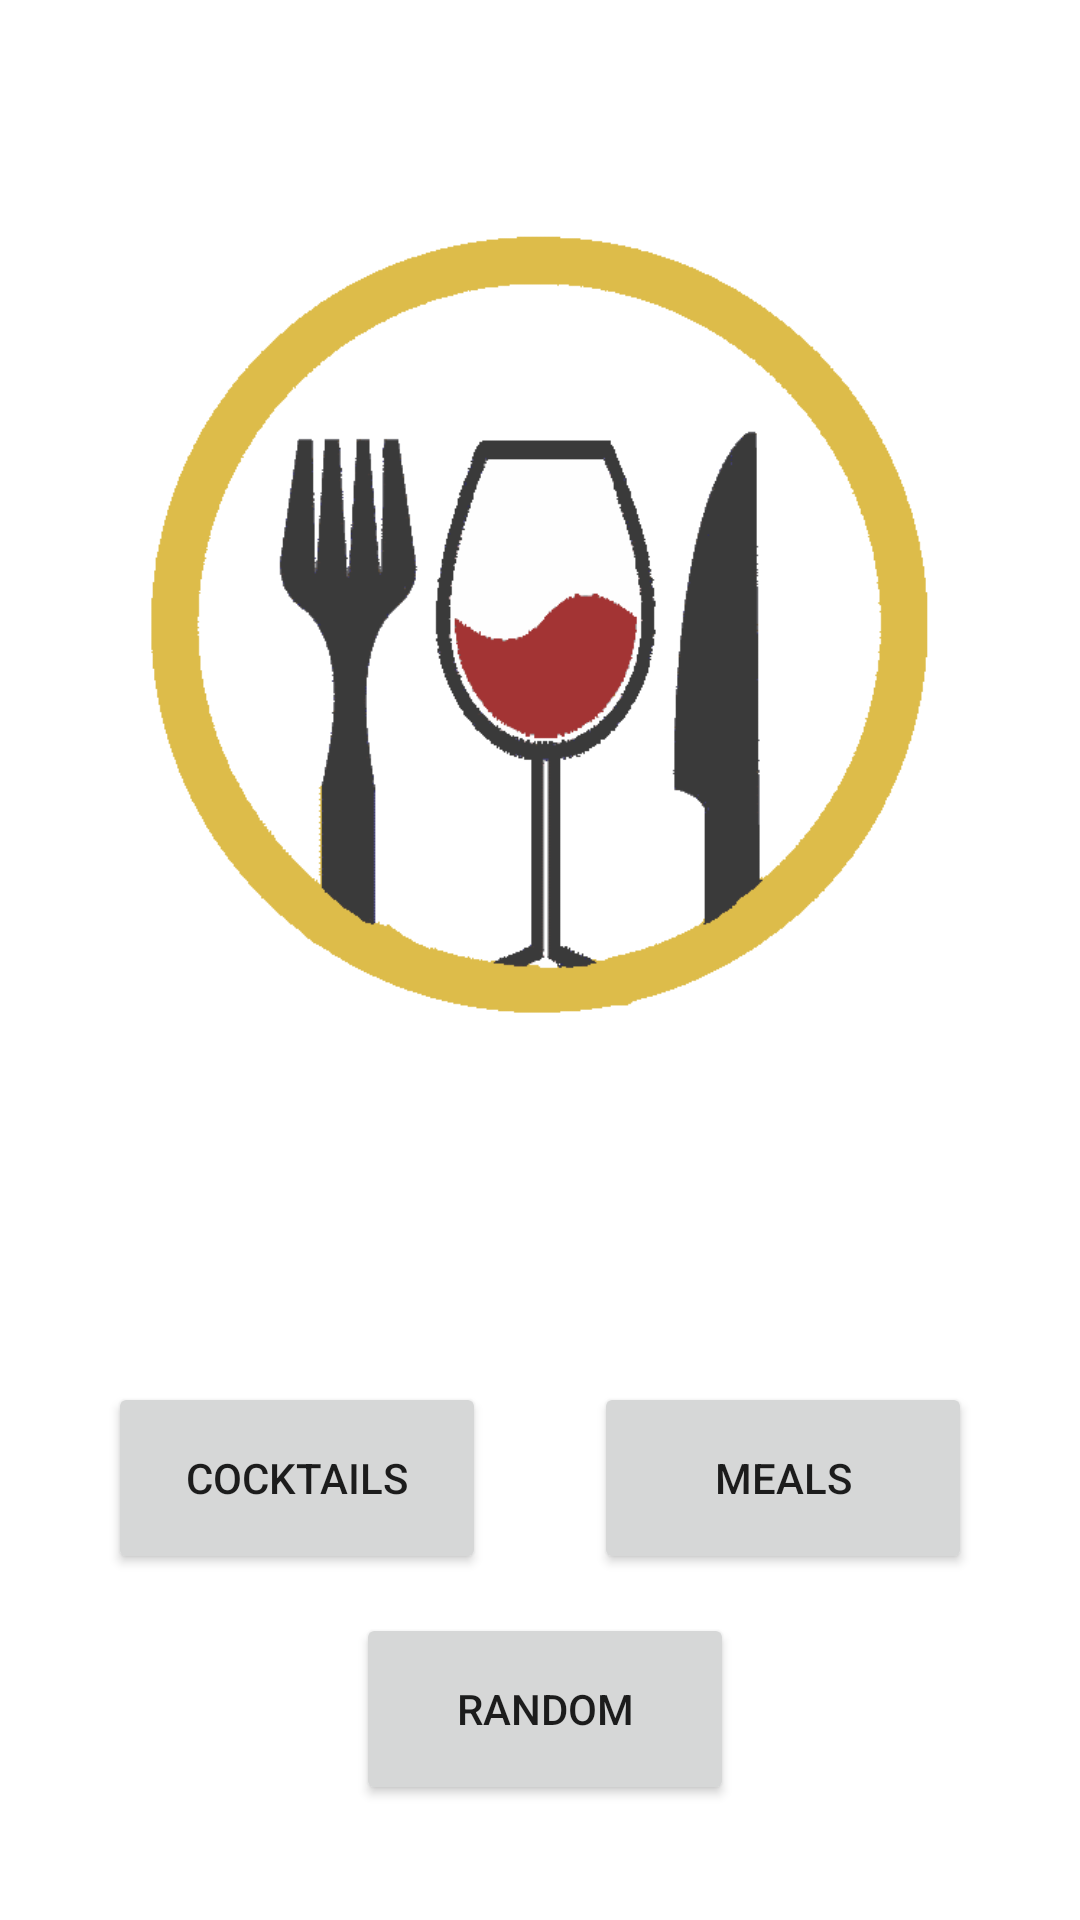

Reconstruct the res/layout file that produces this screen, plus the resources it refers to.
<!-- AndroidManifest.xml: activity theme Theme.TAC_Main_Project.NoActionBar -->
<!-- res/layout/activity_main.xml -->
<?xml version="1.0" encoding="utf-8"?>
<androidx.constraintlayout.widget.ConstraintLayout xmlns:android="http://schemas.android.com/apk/res/android"
    xmlns:app="http://schemas.android.com/apk/res-auto"
    android:layout_width="match_parent"
    android:layout_height="match_parent"
    android:background="@android:drawable/screen_background_light">

    <Button
        android:id="@+id/buttonCocktails"
        android:layout_width="0dp"
        android:layout_height="0dp"
        android:text="@string/app1"
        app:layout_constraintBottom_toTopOf="@+id/guideline13"
        app:layout_constraintEnd_toStartOf="@+id/guideline17"
        app:layout_constraintHorizontal_bias="0.0"
        app:layout_constraintStart_toStartOf="@+id/guideline16"
        app:layout_constraintTop_toTopOf="@+id/guideline12" />

    <Button
        android:id="@+id/buttonMeals"
        android:layout_width="0dp"
        android:layout_height="0dp"
        android:text="@string/app2"
        app:layout_constraintBottom_toTopOf="@+id/guideline13"
        app:layout_constraintEnd_toStartOf="@+id/guideline18"
        app:layout_constraintStart_toStartOf="@+id/guideline19"
        app:layout_constraintTop_toTopOf="@+id/guideline12" />

    <Button
        android:id="@+id/buttonRandom"
        android:layout_width="0dp"
        android:layout_height="0dp"
        android:text="@string/random"
        app:layout_constraintBottom_toTopOf="@+id/guideline15"
        app:layout_constraintEnd_toStartOf="@+id/guideline21"
        app:layout_constraintStart_toStartOf="@+id/guideline20"
        app:layout_constraintTop_toTopOf="@+id/guideline14" />

    <androidx.constraintlayout.widget.Guideline
        android:id="@+id/guideline11"
        android:layout_width="wrap_content"
        android:layout_height="wrap_content"
        android:orientation="horizontal"
        app:layout_constraintGuide_percent="0.55" />

    <ImageView
        android:id="@+id/imageView"
        android:layout_width="0dp"
        android:layout_height="0dp"
        android:contentDescription="@string/app_name"
        app:layout_constraintBottom_toTopOf="@+id/guideline11"
        app:layout_constraintEnd_toEndOf="parent"
        app:layout_constraintHorizontal_bias="0.444"
        app:layout_constraintStart_toStartOf="parent"
        app:layout_constraintTop_toTopOf="@+id/guideline10"
        app:layout_constraintVertical_bias="0.0"
        app:srcCompat="@drawable/logo_app" />

    <androidx.constraintlayout.widget.Guideline
        android:id="@+id/guideline10"
        android:layout_width="wrap_content"
        android:layout_height="wrap_content"
        android:orientation="horizontal"
        app:layout_constraintGuide_begin="0dp"
        app:layout_constraintGuide_percent="0.10" />

    <androidx.constraintlayout.widget.Guideline
        android:id="@+id/guideline12"
        android:layout_width="wrap_content"
        android:layout_height="wrap_content"
        android:orientation="horizontal"
        app:layout_constraintGuide_begin="20dp"
        app:layout_constraintGuide_percent="0.72" />

    <androidx.constraintlayout.widget.Guideline
        android:id="@+id/guideline13"
        android:layout_width="wrap_content"
        android:layout_height="wrap_content"
        android:orientation="horizontal"
        app:layout_constraintGuide_begin="20dp"
        app:layout_constraintGuide_percent="0.82" />

    <androidx.constraintlayout.widget.Guideline
        android:id="@+id/guideline14"
        android:layout_width="wrap_content"
        android:layout_height="wrap_content"
        android:orientation="horizontal"
        app:layout_constraintGuide_begin="20dp"
        app:layout_constraintGuide_percent="0.84" />

    <androidx.constraintlayout.widget.Guideline
        android:id="@+id/guideline15"
        android:layout_width="wrap_content"
        android:layout_height="wrap_content"
        android:orientation="horizontal"
        app:layout_constraintGuide_begin="20dp"
        app:layout_constraintGuide_percent="0.94" />

    <androidx.constraintlayout.widget.Guideline
        android:id="@+id/guideline16"
        android:layout_width="wrap_content"
        android:layout_height="wrap_content"
        android:orientation="vertical"
        app:layout_constraintGuide_begin="20dp"
        app:layout_constraintGuide_percent="0.1" />

    <androidx.constraintlayout.widget.Guideline
        android:id="@+id/guideline17"
        android:layout_width="wrap_content"
        android:layout_height="wrap_content"
        android:orientation="vertical"
        app:layout_constraintGuide_begin="20dp"
        app:layout_constraintGuide_percent="0.45" />

    <androidx.constraintlayout.widget.Guideline
        android:id="@+id/guideline18"
        android:layout_width="wrap_content"
        android:layout_height="wrap_content"
        android:orientation="vertical"
        app:layout_constraintGuide_begin="20dp"
        app:layout_constraintGuide_percent="0.9" />

    <androidx.constraintlayout.widget.Guideline
        android:id="@+id/guideline19"
        android:layout_width="wrap_content"
        android:layout_height="wrap_content"
        android:orientation="vertical"
        app:layout_constraintGuide_begin="20dp"
        app:layout_constraintGuide_percent="0.55" />

    <androidx.constraintlayout.widget.Guideline
        android:id="@+id/guideline20"
        android:layout_width="wrap_content"
        android:layout_height="wrap_content"
        android:orientation="vertical"
        app:layout_constraintGuide_begin="20dp"
        app:layout_constraintGuide_percent="0.33" />

    <androidx.constraintlayout.widget.Guideline
        android:id="@+id/guideline21"
        android:layout_width="wrap_content"
        android:layout_height="wrap_content"
        android:orientation="vertical"
        app:layout_constraintGuide_begin="20dp"
        app:layout_constraintGuide_percent="0.68" />

</androidx.constraintlayout.widget.ConstraintLayout>
<!-- resources referenced by this layout -->
<resources>
  <!-- drawable logo_app: png bitmap (drawable, 12913 bytes) -->
  <string name="app1">Cocktails</string>
  <string name="app2">Meals</string>
  <string name="app_name">Cockteals</string>
  <string name="random">Random</string>
  <style name="Theme.TAC_Main_Project.NoActionBar">
          <item name="windowActionBar">false</item>
          <item name="windowNoTitle">true</item>
          <item name="colorPrimary">@color/yellow</item>
          <item name="colorPrimaryDark">@color/red</item>
  
      </style>
  <color name="yellow">#F1D839</color>
  <color name="red">#DA3030</color>
</resources>
